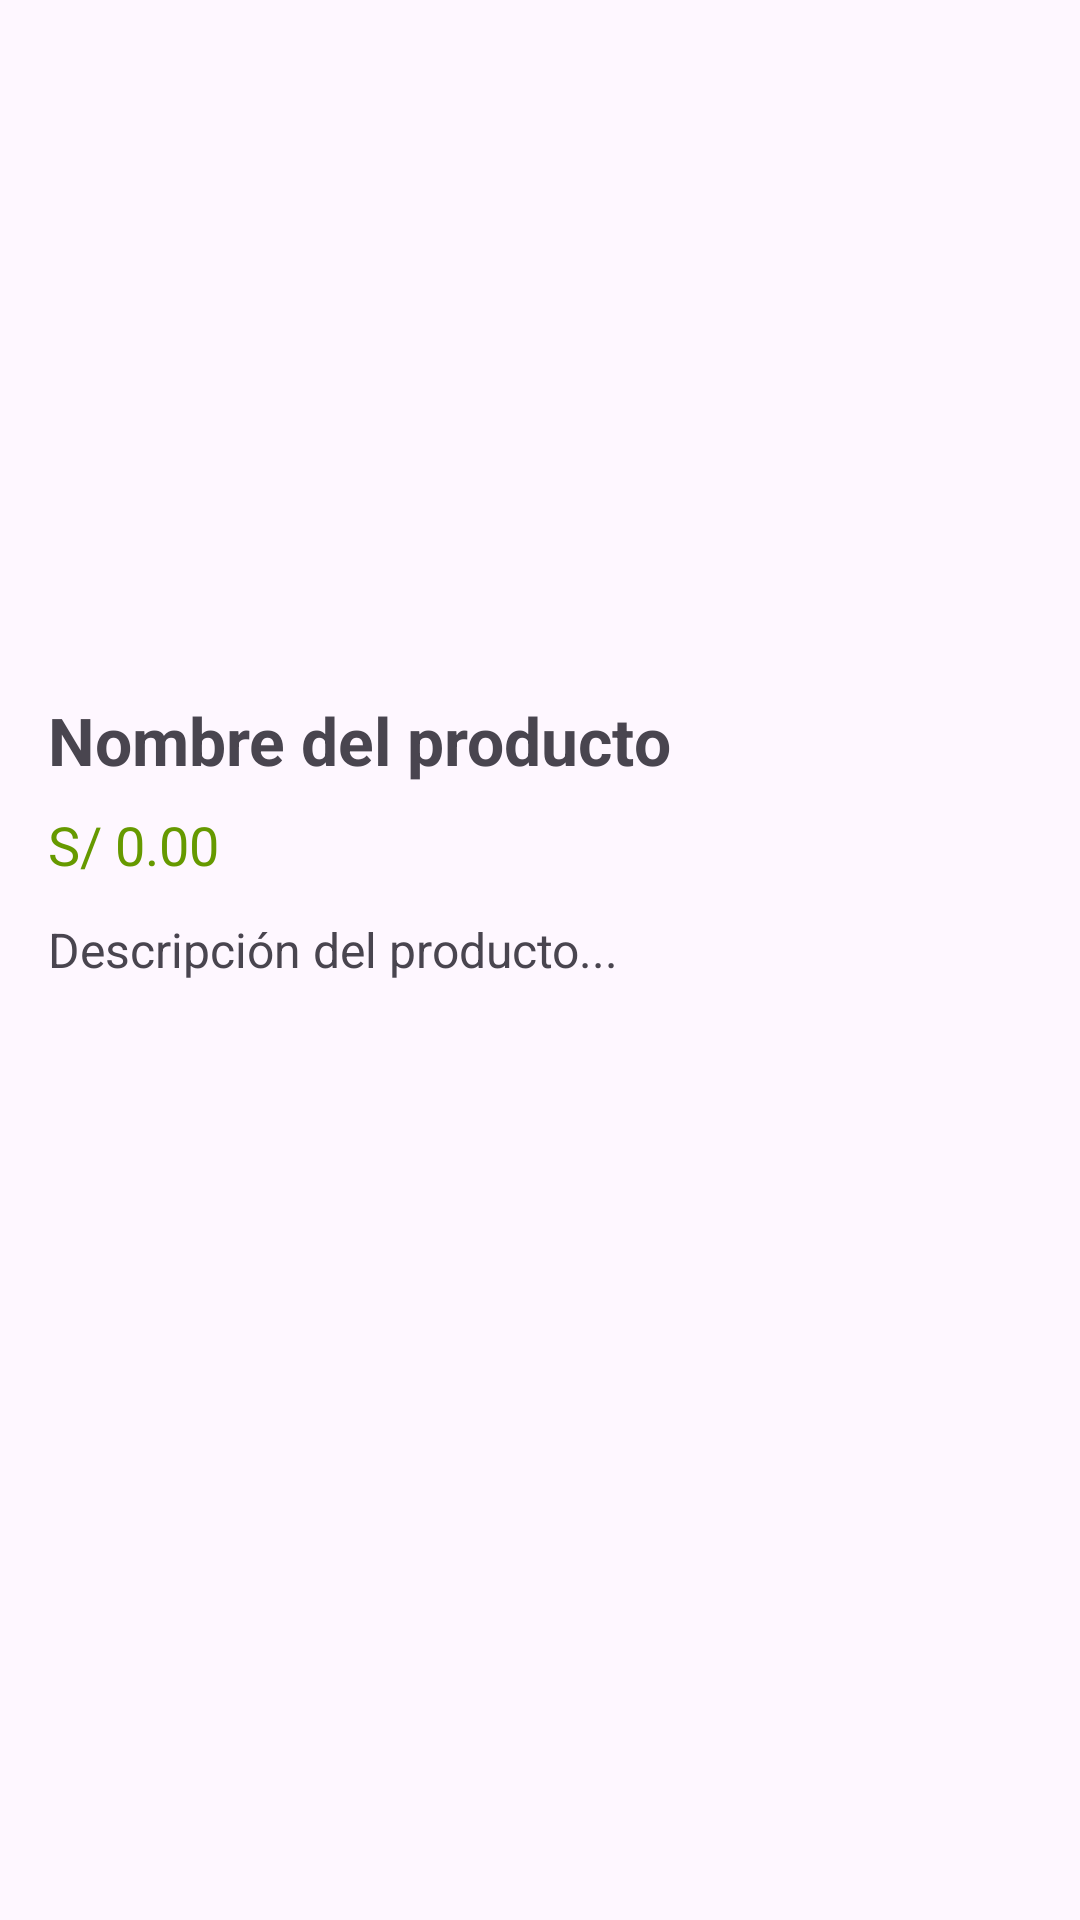

Android layout source for this screen:
<!-- AndroidManifest.xml: application theme Theme.Proyecto_EFRST -->
<!-- res/layout/activity_product_detail.xml -->
<?xml version="1.0" encoding="utf-8"?>
<ScrollView xmlns:android="http://schemas.android.com/apk/res/android"
    android:id="@+id/detailScrollView"
    android:layout_width="match_parent"
    android:layout_height="match_parent"
    android:padding="16dp">

    <LinearLayout
        android:layout_width="match_parent"
        android:layout_height="wrap_content"
        android:orientation="vertical">

        <ImageView
            android:id="@+id/imgProductDetail"
            android:layout_width="match_parent"
            android:layout_height="200dp"
            android:scaleType="centerCrop"
            android:contentDescription="@string/product_image" />

        <TextView
            android:id="@+id/tvProductNameDetail"
            android:layout_width="match_parent"
            android:layout_height="wrap_content"
            android:text="Nombre del producto"
            android:textSize="22sp"
            android:textStyle="bold"
            android:layout_marginTop="16dp"/>

        <TextView
            android:id="@+id/tvProductPriceDetail"
            android:layout_width="match_parent"
            android:layout_height="wrap_content"
            android:text="S/ 0.00"
            android:textSize="18sp"
            android:textColor="@android:color/holo_green_dark"
            android:layout_marginTop="8dp"/>

        <TextView
            android:id="@+id/tvProductDescription"
            android:layout_width="match_parent"
            android:layout_height="wrap_content"
            android:text="Descripción del producto..."
            android:layout_marginTop="12dp"
            android:textSize="16sp" />

    </LinearLayout>
</ScrollView>
<!-- resources referenced by this layout -->
<resources>
  <style name="Theme.Proyecto_EFRST" parent="Base.Theme.Proyecto_EFRST" />
  <style name="Base.Theme.Proyecto_EFRST" parent="Theme.Material3.DayNight.NoActionBar">
          
          
      </style>
</resources>
